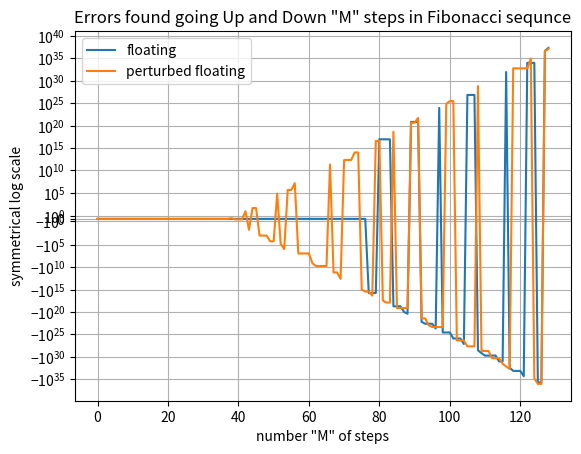

This chart was generated by the following Python code:
#Analysis of how the fibonacci recurance relationship behaves with floating point numbers
#Assignment1.py
# [redacted]


import numpy as np
import matplotlib.pyplot as plt

print()
#fibanacci sequences being studied

def FibForward(f0,f1,M):
    ans = [f0,f1]
    for i in range(0,M):
        ans = [ans[1] , ans[0]+ans[1]] #applying the fibonacci relationship to get the next element
    return ans

def FibBackward(fM,fMp1,M):
    ans = [fM,fMp1]
    for i in range(0, M):
        ans = [ans[1]-ans[0], ans[0]] #applying the fibonacci relationship in reverse to get the previous element
    return ans

def UpDown(f0,f1,M):
    ans = FibForward(f0,f1,M)
    return FibBackward(ans[0],ans[1],M) #use the results of FibForward as the inputs for FibBackward

# Part (a) ------- Sanity check that we defined out functions correctly
# I used the standard inputs andused online sources to verify my porgram was working
print('SANITY CHECKS')
print()
print (str(FibForward(2,7,0)) + ' equals (2,7) as it should ') #checking base case
print (str(FibForward(0,1,10)) + ' equals (55,89) as it should ')
print (str(FibForward(0,1,100)) + ' equals (354224848179261915075, 573147844013817084101) as it should ')
#checking large case
print (str(FibBackward(0,1,0)) + ' equals (0,1) as it should ')#checking base case
print (str(FibBackward(55,89,10)) + ' equals (0,1) as it should ')#checking reverse what i know works
print()


#Part (b) ----- Error found when using integer type inputs
print('Errors when using integers:')
for M in range(0,129,8):
    [f0h, f1h] = UpDown(1,1,M)
    intro = 'absolute error when going up and down {M:3} steps is: '.format(M=M)
    err = '{error}'.format(error=f0h-1) #we computer the error as our output "f0h" minus the correct output of 1
    print(intro + err) #put the parts of the sentnce together
print()
print('These errors should be zero, since int type has infinite presicion')
print()

#Part (c) ----- Error found when using float type inputs
print('Errors when using floats:')
for M in range(0,129,8):
    [f0h, f1h] = UpDown(1.,1.,M)
    intro = 'absolute error when going up and down {M:3} steps is: '.format(M=M)
    err = '{error:e}'.format(error=f0h-1)  #we computer the error as our output "f0h" minus the correct output of 1
    print(intro + err) #put the parts of the sentnce together
print()
print('These errors should be zero and then start to increase in magnitude, since flt type introduces error over time')
print()

#Part (d) ----- Error found when using float type inputs and a small perturbation
print('Errors when using floats with small perturbation:')
for M in range(0,129,8):
    [f0h, f1h] = UpDown(1.,1.003,M)
    intro = 'absolute error when going up and down {M:3} steps is: '.format(M=M)
    err = '{error:e}'.format(error=f0h-1) #we computer the error as our output "f0h" minus the correct output of 1
    print(intro + err) #put the parts of the sentnce together
print()
print('The error in this case should appear almost immediately and then start to increase in magnitude. \n'
      'This happens because the original number themselves cant be described exactly in floating point and are \n'
      'rounded to begin with. Thus the influence and compounding of error starts immediately as opposed to the \n' 
      'case in part (b), where the first time error can exist is when a number has more binary digit than double \n'
      'prescience floating point and must then be rounded.')
print()

#Part (e) ----- plots of parts c and d
FibonacciErrorPlotFile = "FibonacciError.pdf"
length =129 #number of steps i choose to be the maximum after messing around to find a good value
partC = [(UpDown(1.,1.,M)[0]-1) for M in range(length)] #data for error of regualr floating point case
partD = [(UpDown(1.,1.003,M)[0]-1) for M in range(length)] #data for error of perturbed floating point case


fig, ax = plt.subplots() #make plot
ax.plot(np.arange(length), partC, label='floating') #add part c info to plot
ax.plot(np.arange(length), partD, label='perturbed floating') #add part d info to plot
ax.legend()
ax.grid()
ax.set_title(r'Errors found going Up and Down "M" steps in Fibonacci sequnce')
ax.set_xlabel('number "M" of steps')
ax.set_ylabel('symmetrical log scale')
plt.yscale('symlog')
plt.savefig(FibonacciErrorPlotFile)







